Image classification data set "data_preprocessed" (guru8880/project-phase on GitHub). Class labels (2): normal, pneumonia.

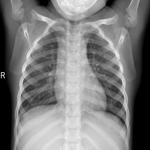
Label: normal

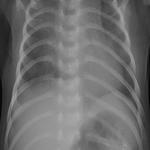
Label: pneumonia

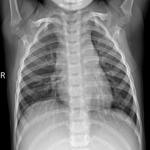
Label: normal

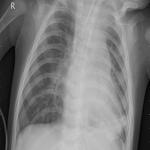
Label: pneumonia

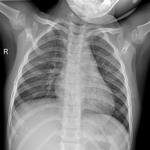
Label: normal

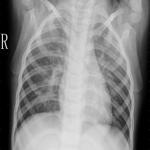
Label: pneumonia
